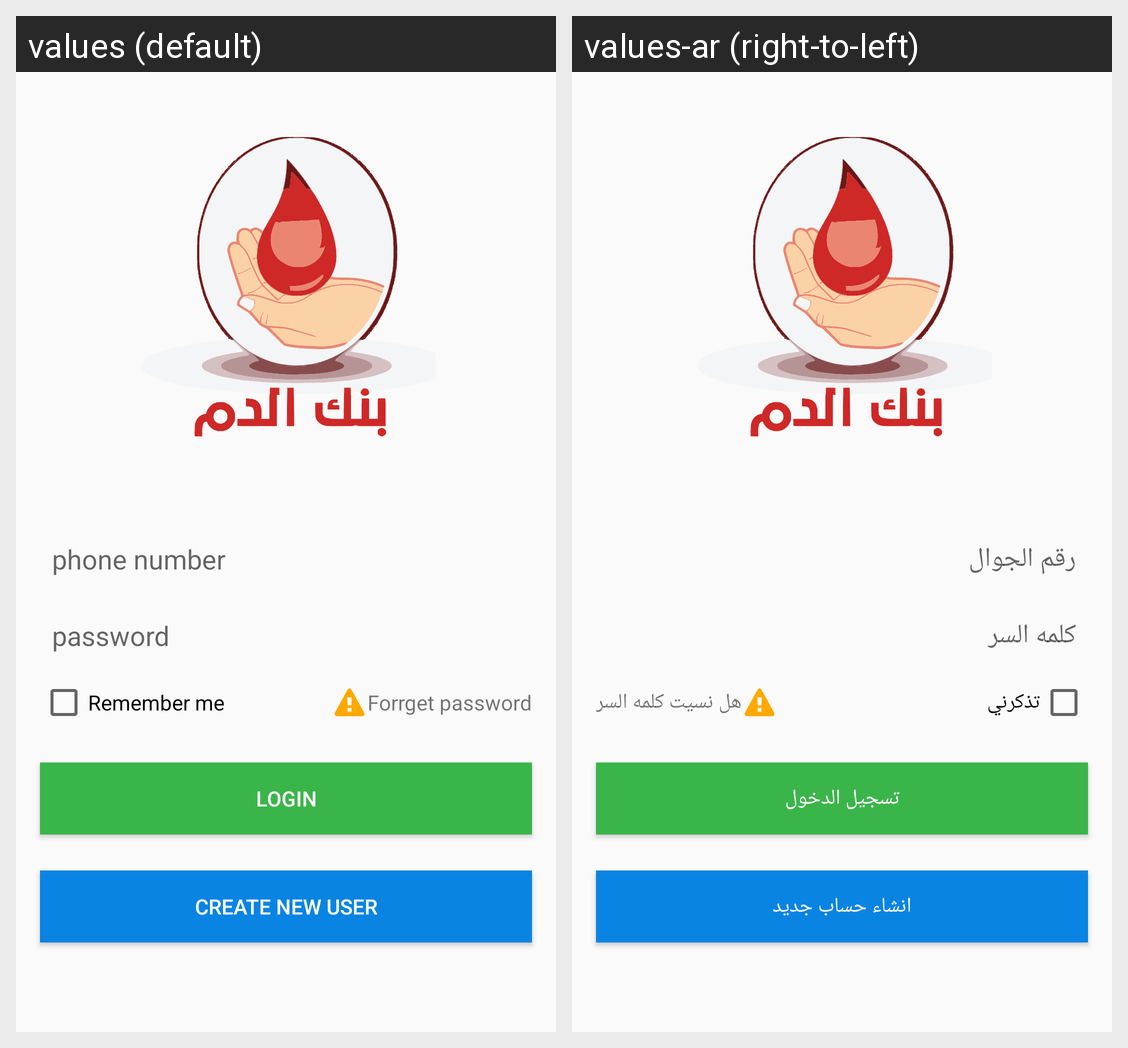

Translations of the strings shown on this Android screen, per locale in the grid:
Android screen res/layout/fragment_login.xml rendered under 2 locales, left to right: values (default), values-ar (right-to-left). Device: Nexus 5 (rendered at 1080×1920; each locale shown at half size, 540×960, under a caption strip naming it); theme AppTheme.
Strings drawn on this screen, with the default value and each locale's value (text and hints the layout hard-codes, and strings that could not be matched under every locale, appear in the picture but are not listed):

phone_number
  values: phone number
  values-ar: رقم الجوال

password
  values: password
  values-ar: كلمه السر

remember_me
  values: Remember me
  values-ar: تذكرني

forrget_password
  values: Forrget password
  values-ar: هل نسيت كلمه السر

login
  values: Login
  values-ar: تسجيل الدخول

signup
  values: Create new user
  values-ar: انشاء حساب جديد
